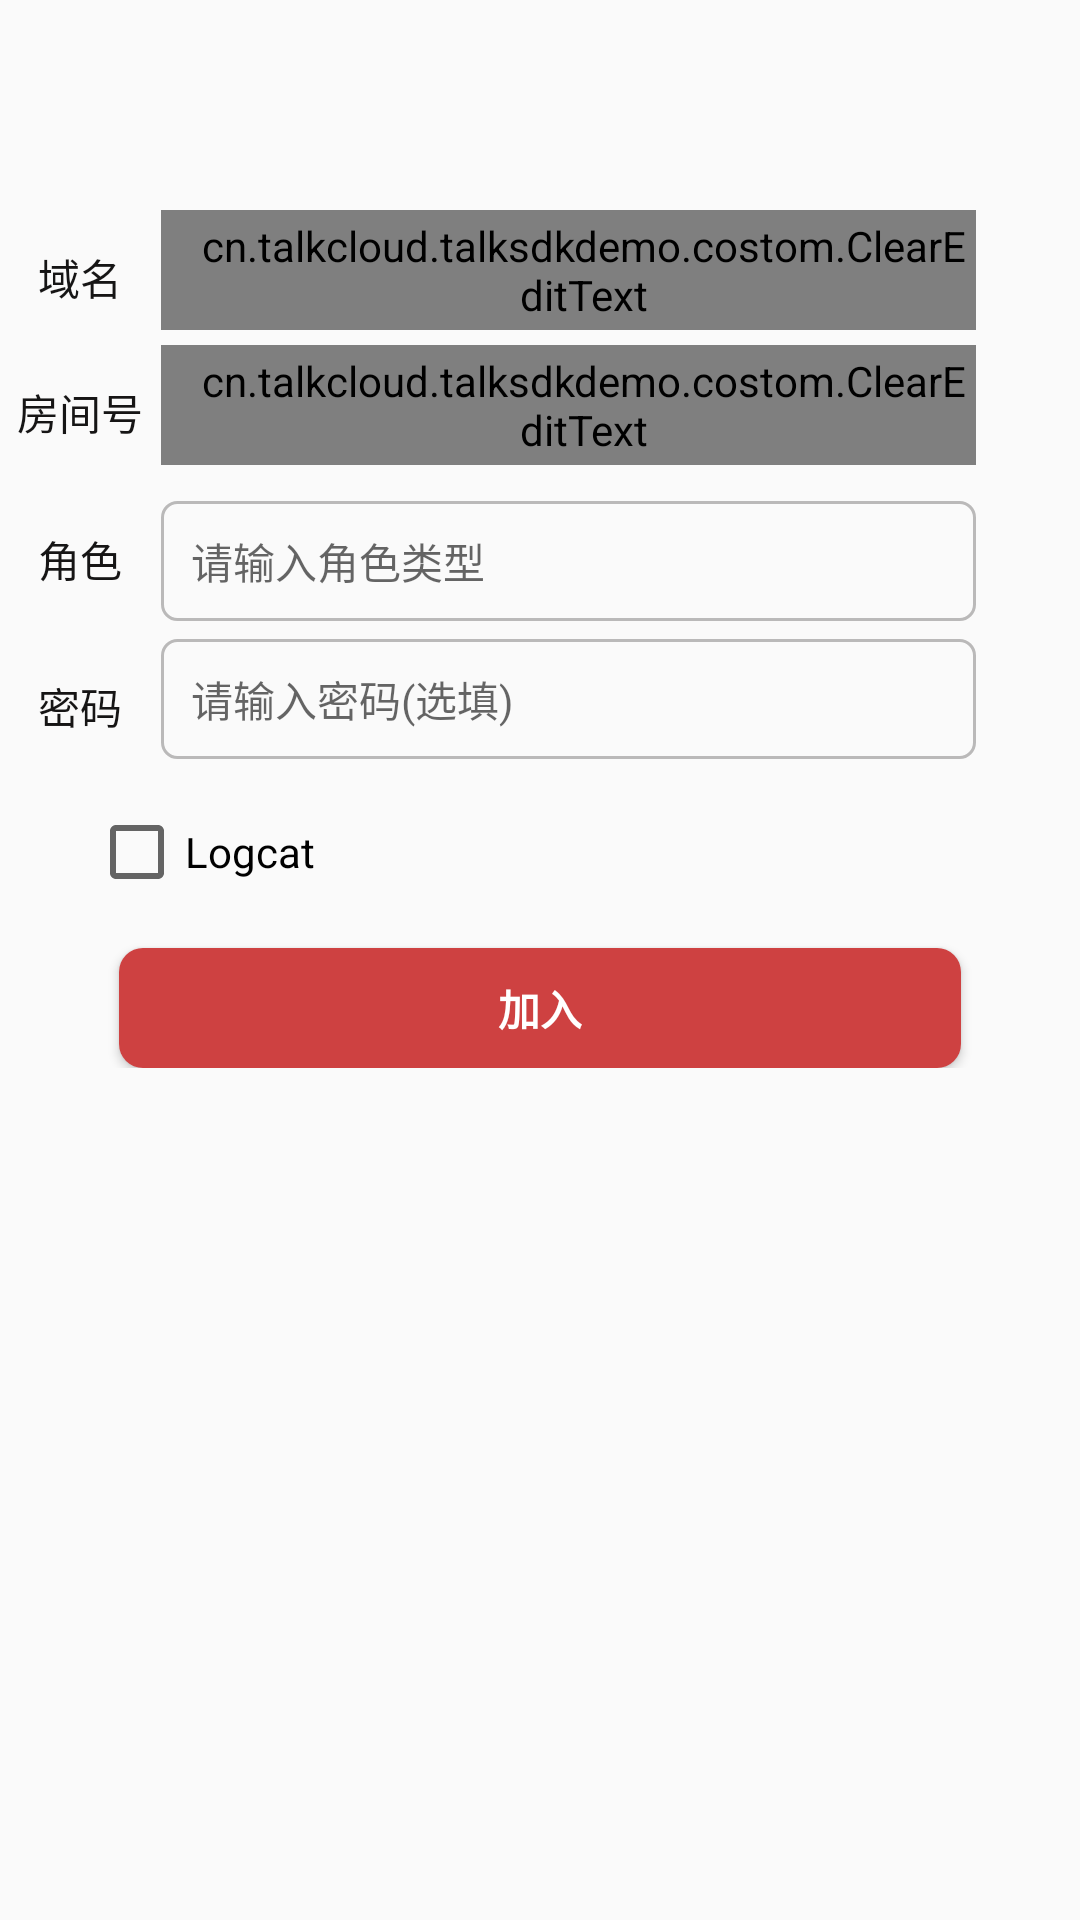

Produce the Android XML layout that renders to this screen, including the resource entries it uses.
<!-- AndroidManifest.xml: application theme AppTheme -->
<!-- res/layout/activity_login.xml -->
<LinearLayout xmlns:android="http://schemas.android.com/apk/res/android"
              xmlns:tools="http://schemas.android.com/tools"
              android:layout_width="match_parent"
              android:layout_height="match_parent"
              android:gravity="center_horizontal"
              android:orientation="vertical"
              android:paddingBottom="@dimen/activity_vertical_margin"
              android:paddingLeft="@dimen/activity_horizontal_margin"
              android:paddingRight="@dimen/activity_horizontal_margin"
              android:paddingTop="@dimen/activity_vertical_margin"
              tools:context="cn.example.talksdkdemo.LoginActivity">

    <ScrollView
        android:paddingTop="70dp"
        android:id="@+id/login_form"
        android:layout_width="match_parent"
        android:layout_height="match_parent">

        <LinearLayout
            android:layout_gravity="center_horizontal"
            android:id="@+id/email_login_form"
            android:layout_width="match_parent"
            android:layout_height="wrap_content"
            android:orientation="vertical">
            <LinearLayout
                android:orientation="horizontal"
                android:layout_width="match_parent"
                android:layout_height="45dp">
                <TextView
                    android:layout_width="0dp"
                    android:layout_weight="1"
                    android:gravity="center"
                    android:layout_height="match_parent"
                    android:textColor="@color/grey_black"
                    android:textSize="14sp"
                    android:text="域名"/>

                <cn.example.talksdkdemo.costom.ClearEditText
                    android:id="@+id/host"
                    android:layout_width="0dp"
                    android:layout_weight="5"
                    android:layout_height="40dp"
                    android:hint="请输入域名"
                    android:layout_marginRight="35dp"
                    android:textSize="14sp"
                    android:paddingLeft="10dp"
                    android:textColor="@color/grey_black"
                    android:maxLines="1"
                    android:background="@drawable/edittext_border"
                    />
            </LinearLayout>
            <LinearLayout
                android:orientation="horizontal"
                android:layout_width="match_parent"
                android:layout_height="45dp">
            <TextView
                android:layout_width="0dp"
                android:layout_weight="1"
                android:gravity="center"
                android:layout_height="match_parent"
                android:textColor="@color/grey_black"
                android:textSize="14sp"
                android:text="房间号"/>

                <cn.example.talksdkdemo.costom.ClearEditText
                    android:id="@+id/account"
                    android:layout_width="0dp"
                    android:layout_weight="5"
                    android:layout_height="40dp"
                    android:hint="请输入房间号"
                    android:layout_marginRight="35dp"
                    android:textSize="14sp"
                    android:paddingLeft="10dp"
                    android:textColor="@color/grey_black"
                    android:inputType="number"
                    android:maxLines="1"
                    android:background="@drawable/edittext_border"
                    />
            </LinearLayout>

        <LinearLayout
            android:layout_gravity="center_horizontal"
            android:layout_marginTop="4dp"
            android:orientation="horizontal"
            android:layout_width="match_parent"
            android:layout_height="45dp">
            <TextView
                android:layout_width="0dp"
                android:layout_weight="1"
                android:layout_height="match_parent"
                android:gravity="center"
                android:textColor="@color/grey_black"
                android:textSize="14sp"
                android:text="角色"/>
            <EditText
                android:id="@+id/et_login_type"
                android:layout_width="0dp"
                android:layout_weight="5"
                android:layout_height="40dp"
                android:layout_marginRight="35dp"
                android:hint="请输入角色类型"
                android:textSize="14sp"
                android:paddingLeft="10dp"
                android:imeOptions="actionUnspecified"
                android:background="@drawable/edittext_border"
                android:inputType="number"
                android:maxLines="1"/>
        </LinearLayout>


            <LinearLayout
                android:layout_marginTop="4dp"
                android:layout_width="match_parent"
                android:layout_height="45dp"
                android:orientation="horizontal">
                <TextView
                    android:layout_width="0dp"
                    android:layout_weight="1"
                    android:layout_height="match_parent"
                    android:gravity="center"
                    android:textColor="@color/grey_black"
                    android:textSize="14sp"
                    android:text="密码"/>

                <EditText
                    android:id="@+id/password"
                    android:layout_width="0dp"
                    android:layout_weight="5"
                    android:layout_marginRight="35dp"
                    android:background="@drawable/edittext_border"
                    android:layout_height="40dp"
                    android:layout_gravity="center_horizontal"
                    android:hint="请输入密码(选填)"
                    android:textSize="14sp"
                    android:paddingLeft="10dp"
                    android:inputType="number"
                    android:maxLines="1"
                    />
            </LinearLayout>


            <LinearLayout
                android:paddingLeft="30dp"
                android:layout_marginTop="10dp"
                android:orientation="horizontal"
                android:layout_width="match_parent"
                android:layout_height="wrap_content">
                <CheckBox
                    android:id="@+id/logcat"
                    android:checked="false"
                    android:layout_width="wrap_content"
                    android:layout_height="wrap_content"
                    android:text="Logcat"
                    />
                <CheckBox
                    android:visibility="gone"
                    android:id="@+id/autoav"
                    android:layout_width="wrap_content"
                    android:layout_height="wrap_content"
                    android:text="AutoAv"
                    />
                <CheckBox
                    android:visibility="gone"
                    android:id="@+id/audio"
                    android:layout_width="wrap_content"
                    android:layout_height="wrap_content"
                    android:text="AudioOnly"
                    />


            </LinearLayout>


            <Button
                android:id="@+id/email_sign_in_button"
                style="?android:textAppearanceSmall"
                android:layout_width="match_parent"
                android:layout_height="40dp"
                android:layout_marginLeft="40dp"
                android:layout_marginRight="40dp"
                android:background="@drawable/btn_red"
                android:textColor="@color/white"
                android:layout_marginTop="16dp"
                android:text="加入"
                android:textStyle="bold"/>

        </LinearLayout>
    </ScrollView>
</LinearLayout>
<!-- resources referenced by this layout -->
<resources>
  <color name="grey_black">#161515</color>
  <color name="white">#fff</color>
  <!-- drawable btn_red (drawable) -->
  <?xml version="1.0" encoding="utf-8"?>
  
  <shape xmlns:android="http://schemas.android.com/apk/res/android">
  
      <solid android:color="@color/red"/>
      <corners android:radius="8dp"/>
  
  </shape>
  <!-- drawable edittext_border (drawable) -->
  <?xml version="1.0" encoding="utf-8"?>
  
  <shape xmlns:android="http://schemas.android.com/apk/res/android">
  
      <corners android:radius="5dp"/>
      <stroke android:width="1dp"
              android:color="#bab9b9"
          />
  </shape>
  <style name="AppTheme" parent="Theme.AppCompat.Light.DarkActionBar">
          
          <item name="colorPrimary">@color/colorPrimary</item>
          <item name="colorPrimaryDark">@color/colorPrimaryDark</item>
          <item name="colorAccent">@color/colorAccent</item>
      </style>
  <color name="red">#ce4141</color>
  <color name="colorPrimary">#3F51B5</color>
  <color name="colorPrimaryDark">#303F9F</color>
  <color name="colorAccent">#FF4081</color>
</resources>
